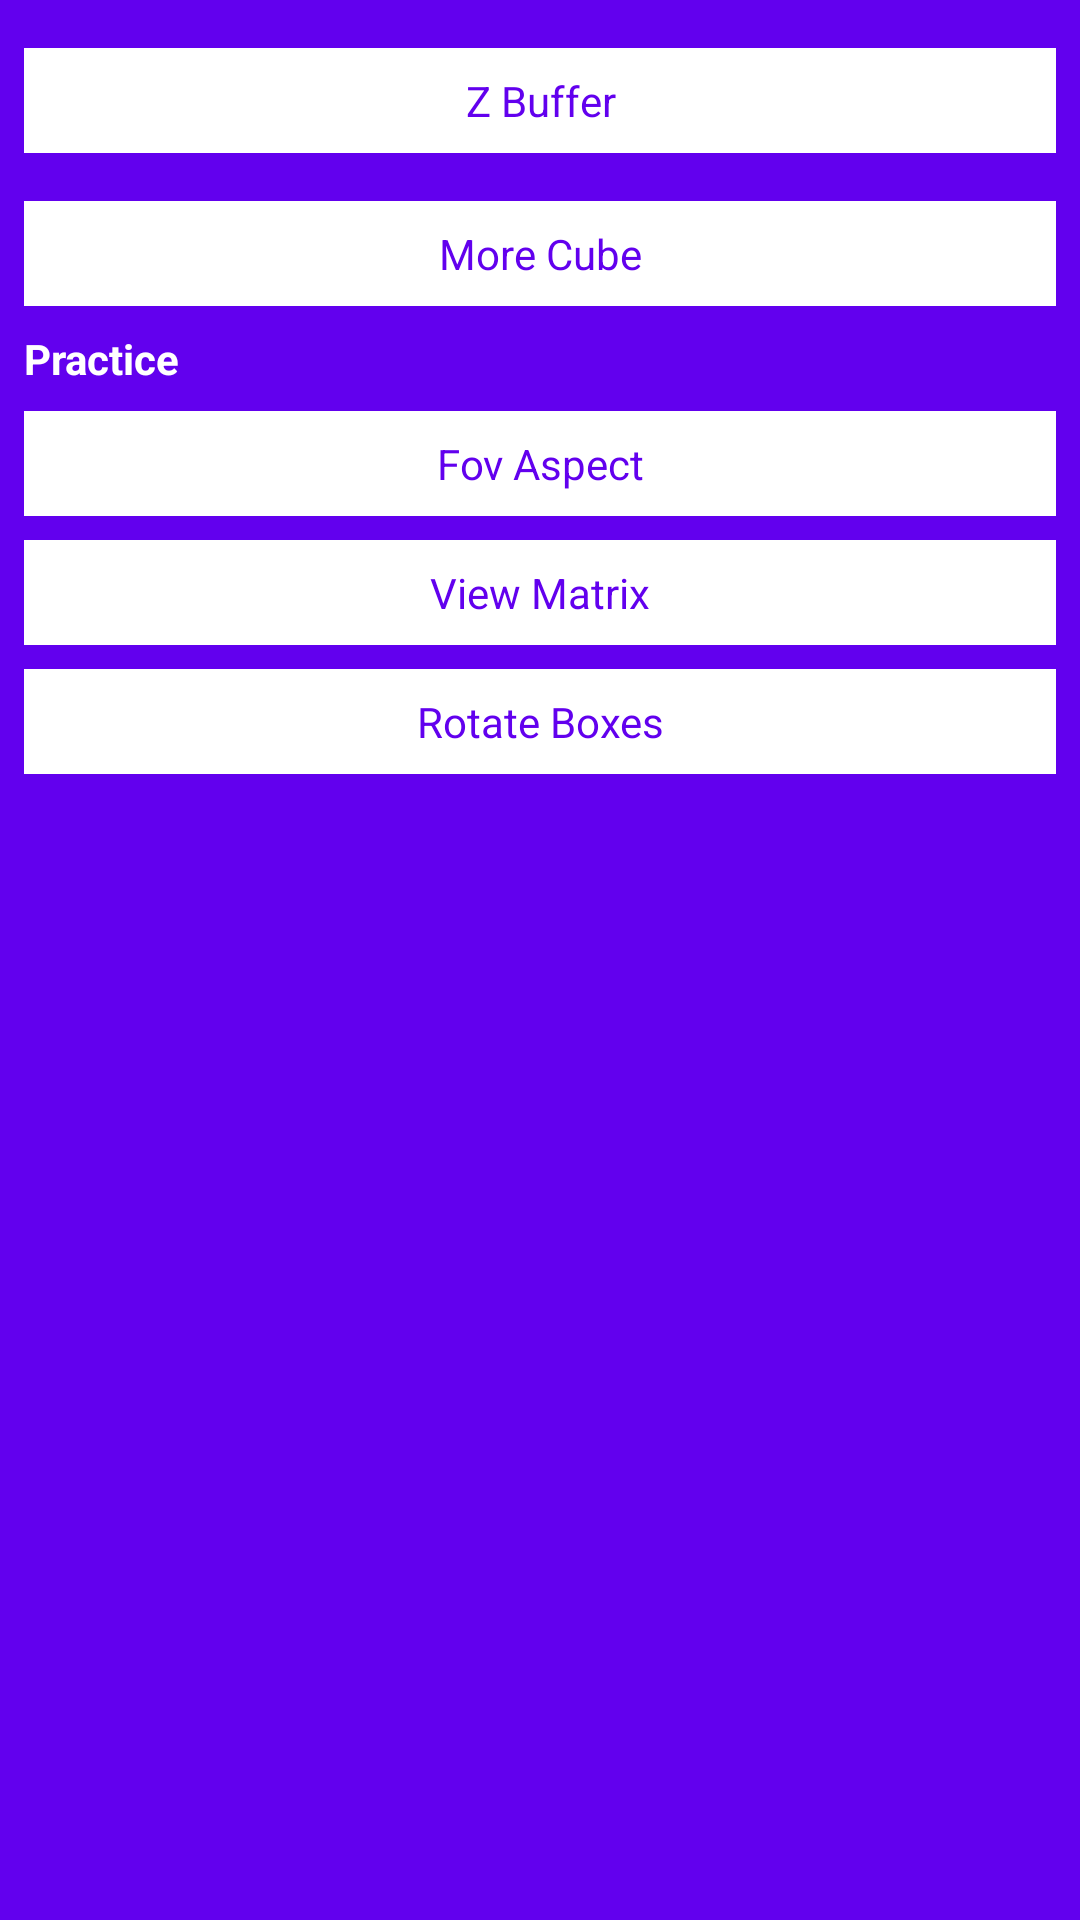

This screen was rendered from an Android layout file. Write that file and the resources it references.
<!-- AndroidManifest.xml: application theme Theme.LearnAndroidGLES -->
<!-- res/layout/layout_coordinate_practice.xml -->
<?xml version="1.0" encoding="utf-8"?>
<LinearLayout xmlns:android="http://schemas.android.com/apk/res/android"
    android:layout_width="160dp"
    android:layout_height="wrap_content"
    android:background="@color/purple_500"
    android:orientation="vertical"
    android:padding="8dp">

    <TextView
        android:id="@+id/zBufferTv"
        android:layout_width="match_parent"
        android:layout_height="wrap_content"
        android:layout_marginTop="8dp"
        android:layout_marginBottom="8dp"
        android:background="@color/white"
        android:gravity="center_horizontal"
        android:paddingVertical="8dp"
        android:text="Z Buffer"
        android:textColor="@color/purple_500" />

    <TextView
        android:id="@+id/moreCubeTv"
        android:layout_width="match_parent"
        android:layout_height="wrap_content"
        android:layout_marginTop="8dp"
        android:layout_marginBottom="8dp"
        android:background="@color/white"
        android:gravity="center_horizontal"
        android:paddingVertical="8dp"
        android:text="More Cube"
        android:textColor="@color/purple_500" />

    <TextView
        android:layout_width="wrap_content"
        android:layout_height="wrap_content"
        android:text="Practice"
        android:textColor="@color/white"
        android:textStyle="bold" />

    <TextView
        android:id="@+id/fovAspectTv"
        android:layout_width="match_parent"
        android:layout_height="wrap_content"
        android:layout_marginTop="8dp"
        android:background="@color/white"
        android:gravity="center_horizontal"
        android:paddingVertical="8dp"
        android:text="Fov Aspect"
        android:textColor="@color/purple_500" />

    <TextView
        android:id="@+id/viewMatrixTv"
        android:layout_width="match_parent"
        android:layout_height="wrap_content"
        android:layout_marginTop="8dp"
        android:background="@color/white"
        android:gravity="center_horizontal"
        android:paddingVertical="8dp"
        android:text="View Matrix"
        android:textColor="@color/purple_500" />

    <TextView
        android:id="@+id/rotateBoxesTv"
        android:layout_width="match_parent"
        android:layout_height="wrap_content"
        android:layout_marginTop="8dp"
        android:background="@color/white"
        android:gravity="center_horizontal"
        android:paddingVertical="8dp"
        android:text="Rotate Boxes"
        android:textColor="@color/purple_500" />

</LinearLayout>
<!-- resources referenced by this layout -->
<resources>
  <style name="Theme.LearnAndroidGLES" parent="android:Theme.Material.Light.NoActionBar" />
  <!-- not gathered from this repository: default colours our renderer supplied (Android Studio template values) -->
  <color name="purple_500">#FF6200EE</color>
  <color name="white">#FFFFFFFF</color>
</resources>
